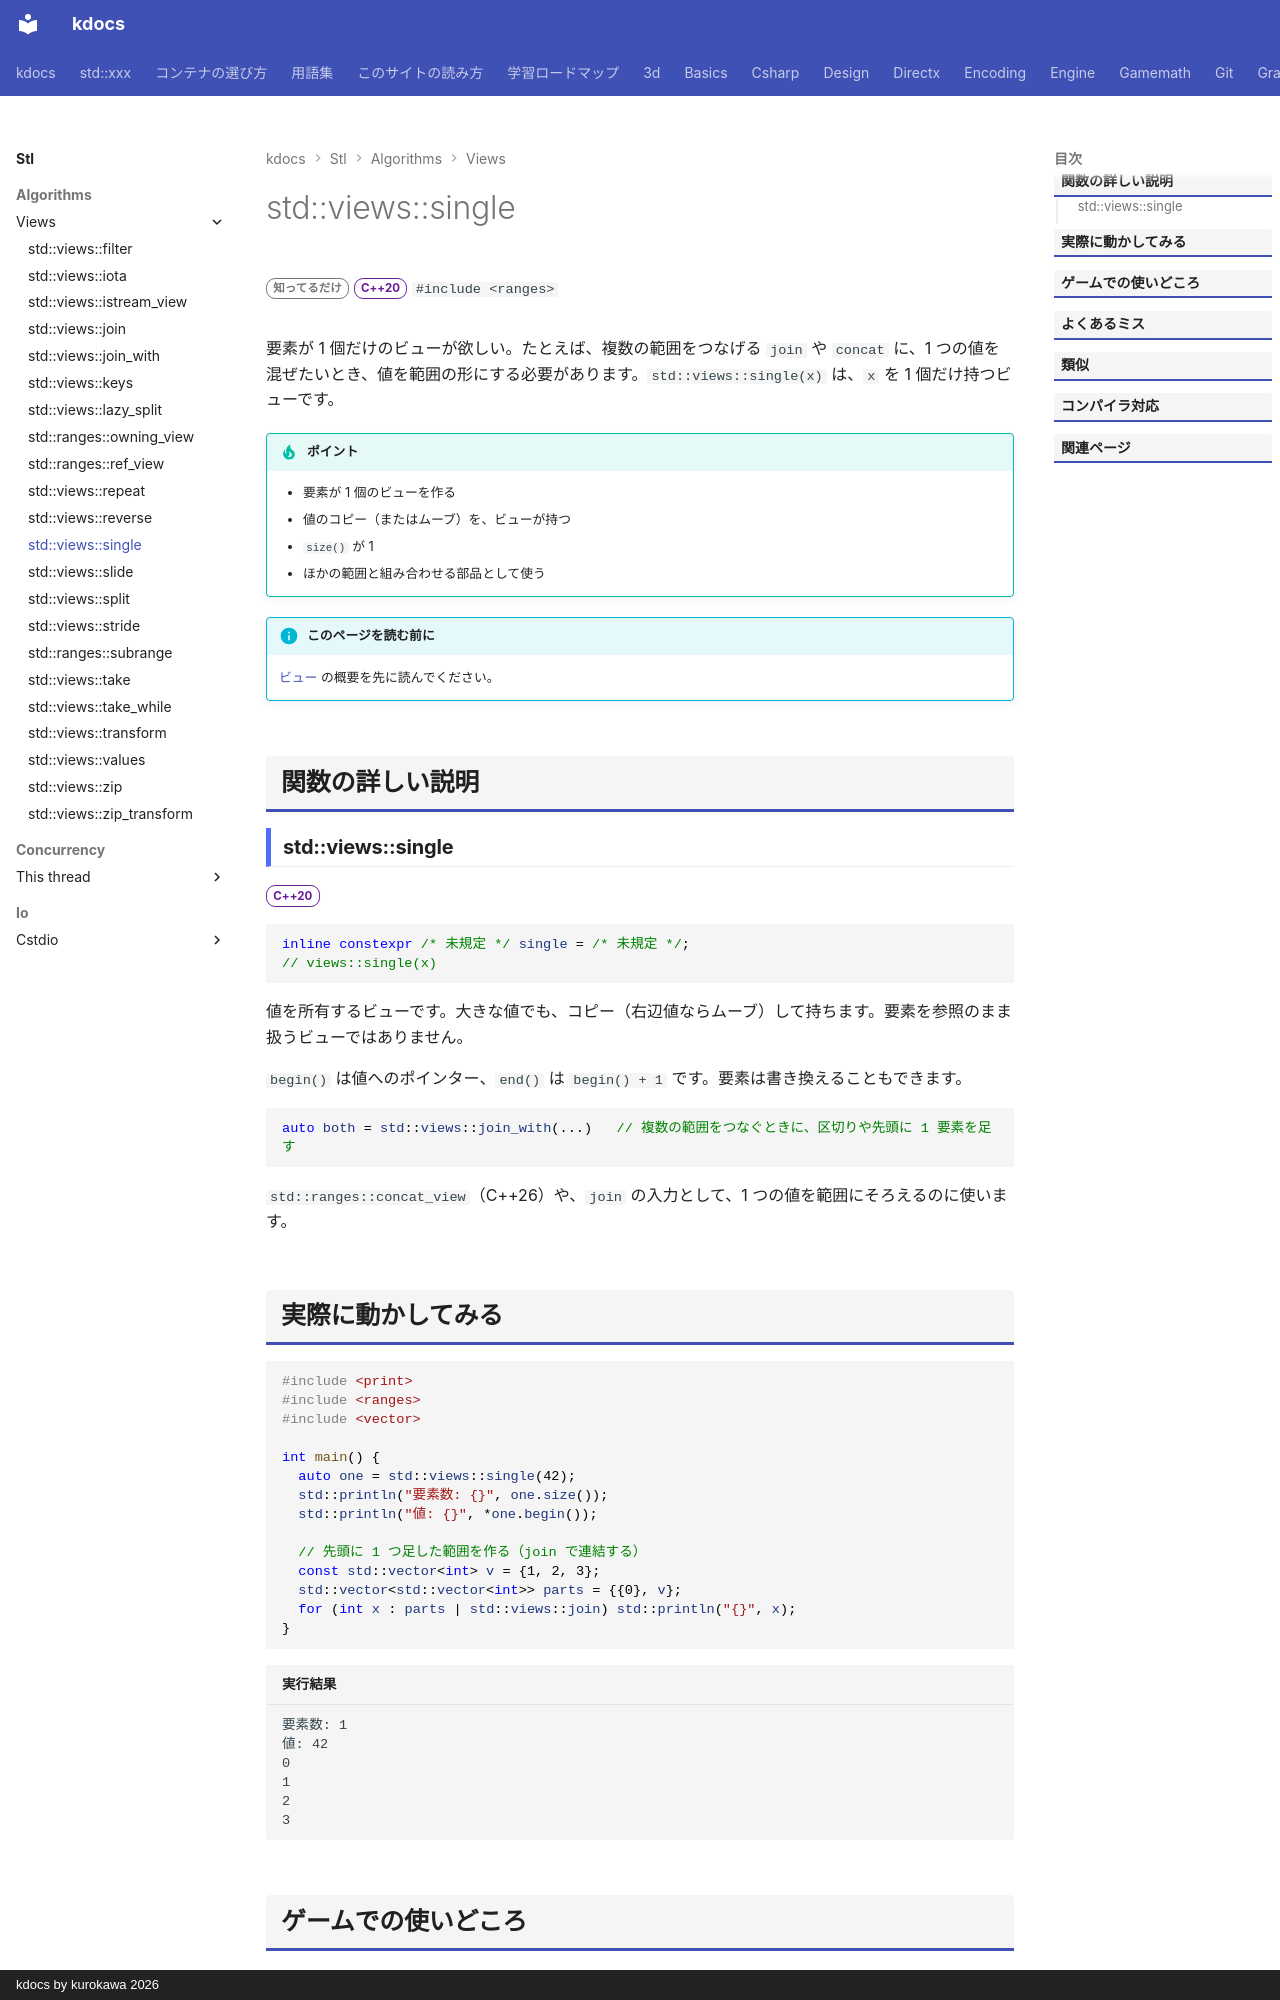

repository: qwzxdf/kdocs · page: stl/algorithms/views/single/index.html · generator: mkdocs · copyright: kdocs by kurokawa 2026

---
title: std::views::single
summary: "1 つの値だけを持つ範囲を作る。"
order: 17
group: ビュー（std::views）
tags:
  - アルゴリズム
---

# std::views::single

<div class="page-badges" markdown>
<span class="rank rank-rare">知ってるだけ</span>
<span class="ver ver-20">C++20</span>
`#include <ranges>`
</div>

要素が 1 個だけのビューが欲しい。たとえば、複数の範囲をつなげる `join` や `concat` に、1 つの値を混ぜたいとき、値を範囲の形にする必要があります。`std::views::single(x)` は、`x` を 1 個だけ持つビューです。

!!! tip "ポイント"
    - 要素が 1 個のビューを作る
    - 値のコピー（またはムーブ）を、ビューが持つ
    - `size()` が 1
    - ほかの範囲と組み合わせる部品として使う

!!! info "このページを読む前に"
    [ビュー](../views.md) の概要を先に読んでください。

## 関数の詳しい説明

### std::views::single {#single}

<span class="ver ver-20">C++20</span>

```cpp
inline constexpr /* 未規定 */ single = /* 未規定 */;
// views::single(x)
```

値を所有するビューです。大きな値でも、コピー（右辺値ならムーブ）して持ちます。要素を参照のまま扱うビューではありません。

`begin()` は値へのポインター、`end()` は `begin() + 1` です。要素は書き換えることもできます。

```cpp
auto both = std::views::join_with(...)   // 複数の範囲をつなぐときに、区切りや先頭に 1 要素を足す
```

`std::ranges::concat_view`（C++26）や、`join` の入力として、1 つの値を範囲にそろえるのに使います。
